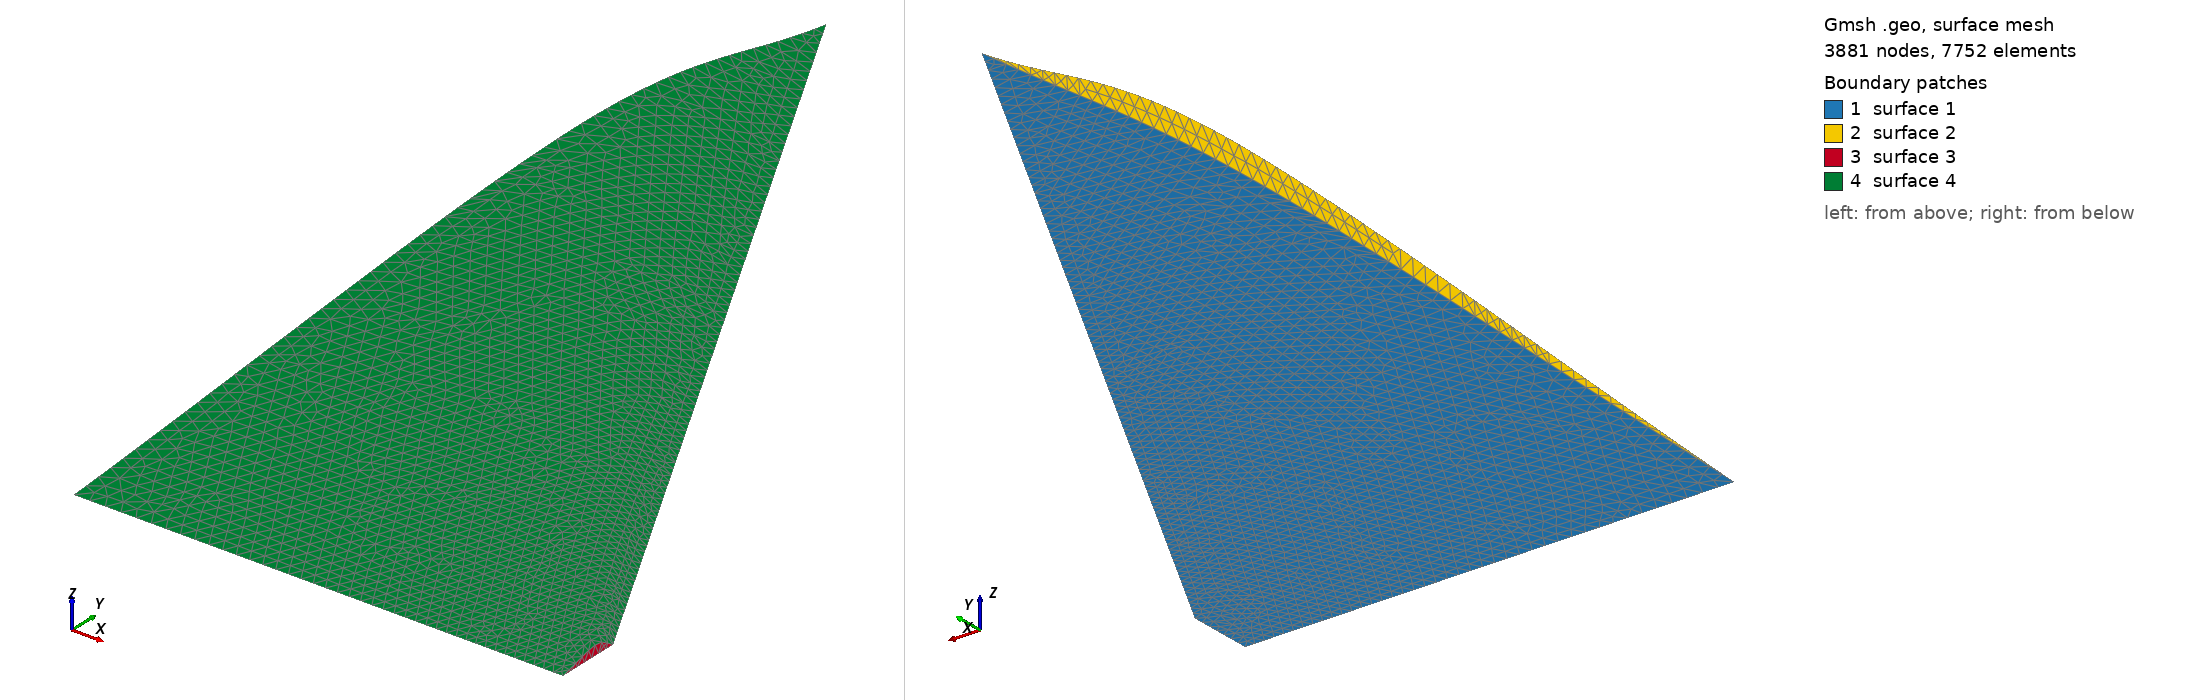

Gmsh geometry script, surface-meshed: 3881 nodes, 7752 surface elements. Boundary patches (legend numbers): 1 surface 1, 2 surface 2, 3 surface 3, 4 surface 4. Left view from above one corner, right view from below the opposite corner. The script declares no physical surfaces, so the legend lists its geometric surfaces. The drawing asked Gmsh for element sizes between 1% and 20% of the model's largest extent; the script's own settings can give other sizes.

=== underCamberDeltaWing.geo (drawn) ===

length = 3.0;
h_root = .15;
rootPeak = 2.0/3.0;

span = length / 2.0;

tipLength = 0.2;
h_tip = 0.03;
tipPeak = 2.0/3.0;

meshDensity = 0.05;

// Wing root
Point(1) = { 0.0, 0.0, 0.0, meshDensity };
Point(2) = { 0.0, length, 0.0, meshDensity };
Point(3) = { 0.0, rootPeak*length, h_root, meshDensity };

Point(7) = { 0.0, .95*rootPeak*length, h_root/2, meshDensity };

// wing tip
Point(4) = { span, 0.0, 0.0, meshDensity/2 };
Point(5) = { span, tipLength, 0.0, meshDensity/2 };
Point(6) = { span, tipPeak*tipLength, h_tip, meshDensity/2 };


// Bottom surface
//Line(1) = { 1, 2 };
Spline(1) = { 1, 7, 2 };
Line(2) = { 2, 5 };
Line(3) = { 5, 4 };
Line(4) = { 4, 1 };

Curve Loop(1) = { 1,2,3,4 };
//Plane Surface(1) = { 1 };
Surface(1) = { 1 };

// Root cross section
Spline(5) = { 1,3,2 };

Curve Loop(2) = { -1, 5 };
Plane Surface(2) = { 2 };

// Tip cross section
Spline(7) = { 4,6,5 };

Curve Loop(3) = { -3, -7 };
Plane Surface(3) = { 3 };

// Top Surface
Curve Loop(4) = { -2,-5, -4,7 };
Surface(4) = { 4 };
